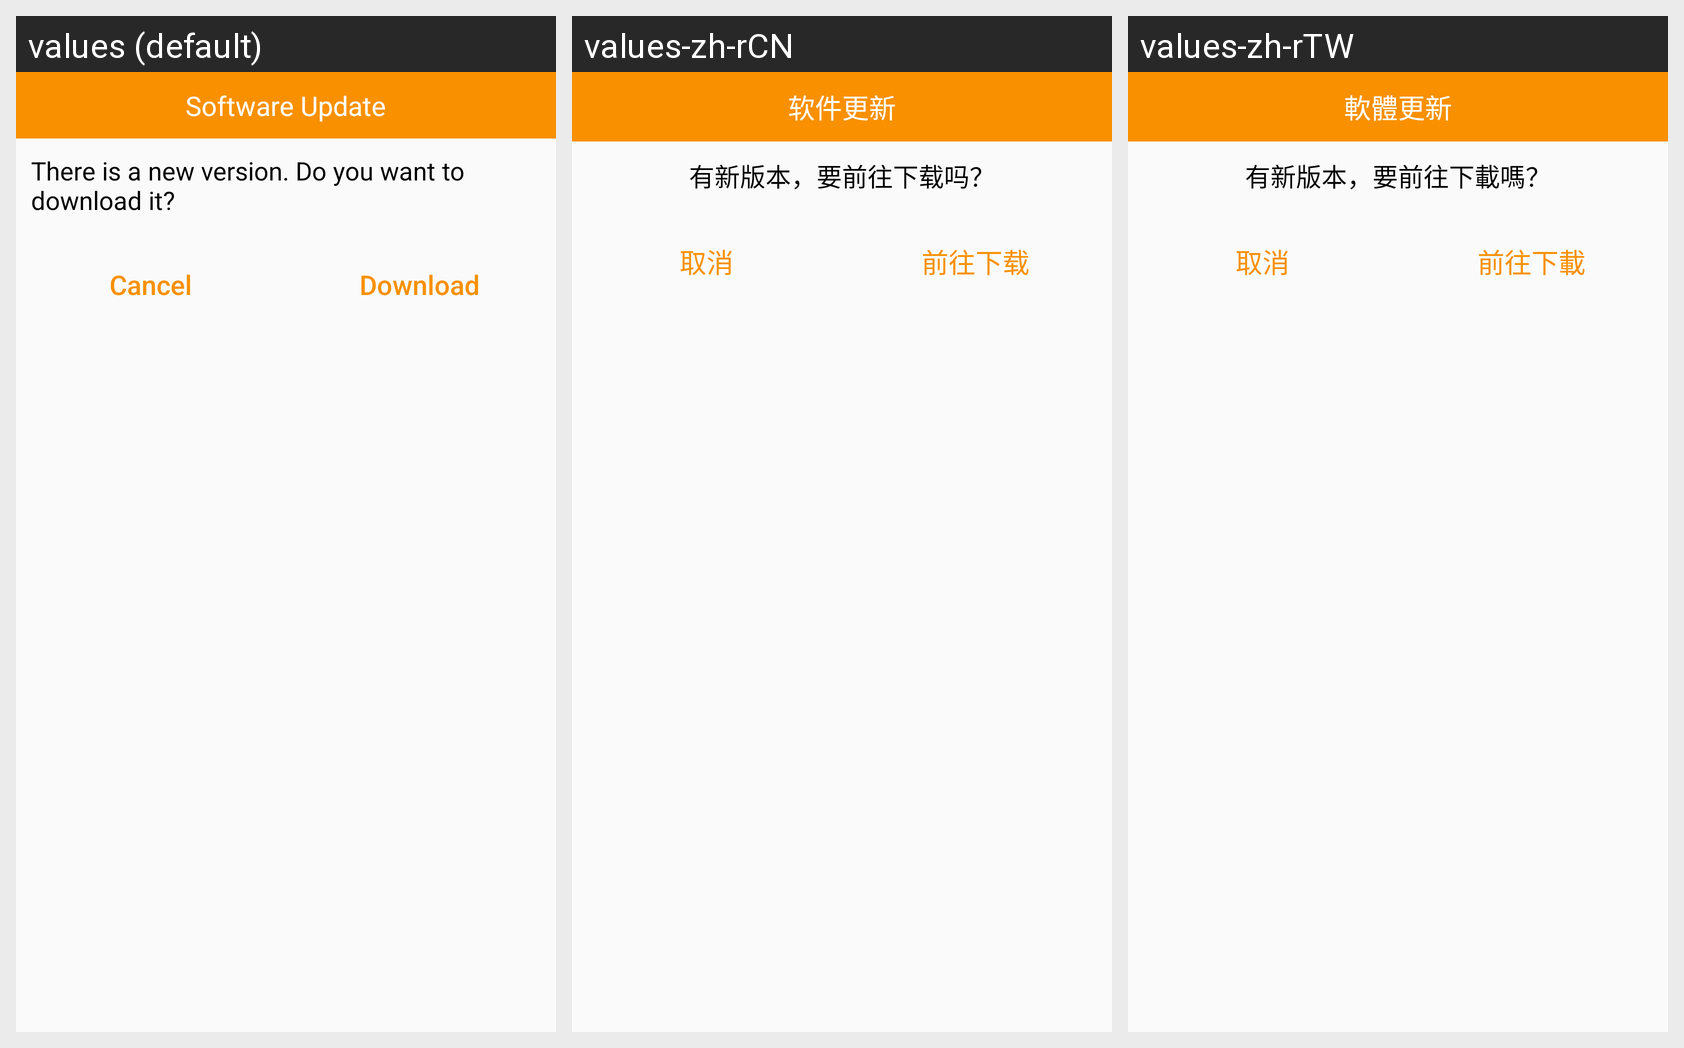

The same Android screen rendered under several of its app's locales, left to right. List the strings drawn on it with the default value and each locale's translation.
Android screen res/layout/layout_update.xml rendered under 3 locales, left to right: values (default), values-zh-rCN, values-zh-rTW. Device: Nexus 5 (rendered at 1080×1920; each locale shown at half size, 540×960, under a caption strip naming it); theme AppTheme.
Strings drawn on this screen, with the default value and each locale's value (text and hints the layout hard-codes, and strings that could not be matched under every locale, appear in the picture but are not listed):

software_update
  values: Software Update
  values-zh-rCN: 软件更新
  values-zh-rTW: 軟體更新

update_tips
  values: There is a new version. Do you want to download it?
  values-zh-rCN: 有新版本，要前往下载吗？
  values-zh-rTW: 有新版本，要前往下載嗎？

cancel
  values: Cancel
  values-zh-rCN: 取消
  values-zh-rTW: 取消

goto_download
  values: Download
  values-zh-rCN: 前往下载
  values-zh-rTW: 前往下載
